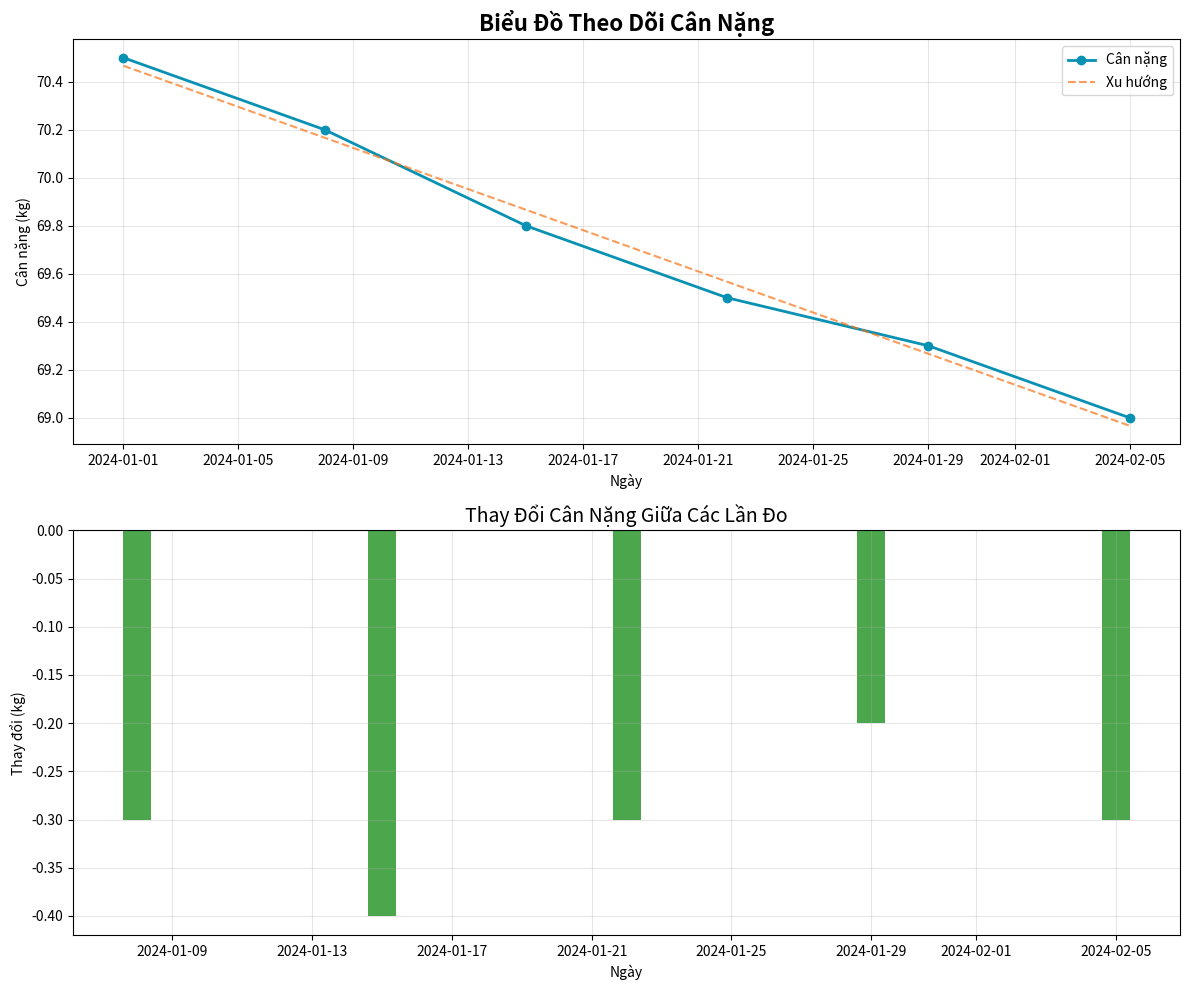

Reproduce this figure in Python.
import json
import matplotlib.pyplot as plt
import numpy as np
from datetime import datetime, timedelta
import statistics

def load_weight_data():
    """Load weight data from localStorage simulation"""
    # In a real scenario, this would read from localStorage
    # For demo purposes, we'll create sample data
    sample_data = [
        {"id": "1", "date": "2024-01-01", "weight": 70.5, "note": "Bắt đầu theo dõi"},
        {"id": "2", "date": "2024-01-08", "weight": 70.2, "note": "Tuần đầu"},
        {"id": "3", "date": "2024-01-15", "weight": 69.8, "note": "Giảm nhẹ"},
        {"id": "4", "date": "2024-01-22", "weight": 69.5, "note": "Tiếp tục giảm"},
        {"id": "5", "date": "2024-01-29", "weight": 69.3, "note": "Ổn định"},
        {"id": "6", "date": "2024-02-05", "weight": 69.0, "note": "Mục tiêu đạt được"},
    ]
    return sample_data

def analyze_weight_trend(weight_data):
    """Analyze weight trend and calculate statistics"""
    if len(weight_data) < 2:
        return {"error": "Cần ít nhất 2 điểm dữ liệu để phân tích"}
    
    weights = [entry["weight"] for entry in weight_data]
    dates = [datetime.strptime(entry["date"], "%Y-%m-%d") for entry in weight_data]
    
    # Calculate basic statistics
    current_weight = weights[-1]
    starting_weight = weights[0]
    total_change = current_weight - starting_weight
    
    # Calculate weekly average change
    total_days = (dates[-1] - dates[0]).days
    weekly_change = (total_change / total_days) * 7 if total_days > 0 else 0
    
    # Calculate trend (linear regression)
    x = np.array([(date - dates[0]).days for date in dates])
    y = np.array(weights)
    
    if len(x) > 1:
        slope, intercept = np.polyfit(x, y, 1)
        trend_direction = "giảm" if slope < 0 else "tăng" if slope > 0 else "ổn định"
    else:
        slope = 0
        trend_direction = "không đủ dữ liệu"
    
    # Calculate volatility (standard deviation)
    weight_changes = [weights[i] - weights[i-1] for i in range(1, len(weights))]
    volatility = statistics.stdev(weight_changes) if len(weight_changes) > 1 else 0
    
    analysis = {
        "current_weight": current_weight,
        "starting_weight": starting_weight,
        "total_change": round(total_change, 2),
        "weekly_change": round(weekly_change, 3),
        "trend_direction": trend_direction,
        "trend_slope": round(slope, 4),
        "volatility": round(volatility, 2),
        "total_days": total_days,
        "data_points": len(weight_data)
    }
    
    return analysis

def create_weight_chart(weight_data):
    """Create advanced weight tracking chart"""
    if len(weight_data) < 2:
        print("Cần ít nhất 2 điểm dữ liệu để vẽ biểu đồ")
        return
    
    weights = [entry["weight"] for entry in weight_data]
    dates = [datetime.strptime(entry["date"], "%Y-%m-%d") for entry in weight_data]
    
    # Create figure with subplots
    fig, (ax1, ax2) = plt.subplots(2, 1, figsize=(12, 10))
    
    # Main weight chart
    ax1.plot(dates, weights, 'o-', linewidth=2, markersize=6, color='#0891b2', label='Cân nặng')
    
    # Add trend line
    x_numeric = [(date - dates[0]).days for date in dates]
    if len(x_numeric) > 1:
        slope, intercept = np.polyfit(x_numeric, weights, 1)
        trend_line = [slope * x + intercept for x in x_numeric]
        ax1.plot(dates, trend_line, '--', color='#f97316', alpha=0.7, label='Xu hướng')
    
    ax1.set_title('Biểu Đồ Theo Dõi Cân Nặng', fontsize=16, fontweight='bold')
    ax1.set_xlabel('Ngày')
    ax1.set_ylabel('Cân nặng (kg)')
    ax1.grid(True, alpha=0.3)
    ax1.legend()
    
    # Weight change chart
    if len(weights) > 1:
        weight_changes = [weights[i] - weights[i-1] for i in range(1, len(weights))]
        change_dates = dates[1:]
        
        colors = ['green' if change <= 0 else 'red' for change in weight_changes]
        ax2.bar(change_dates, weight_changes, color=colors, alpha=0.7)
        ax2.axhline(y=0, color='black', linestyle='-', alpha=0.3)
        ax2.set_title('Thay Đổi Cân Nặng Giữa Các Lần Đo', fontsize=14)
        ax2.set_xlabel('Ngày')
        ax2.set_ylabel('Thay đổi (kg)')
        ax2.grid(True, alpha=0.3)
    
    plt.tight_layout()
    plt.show()
    
    return fig

def generate_weight_report(weight_data):
    """Generate comprehensive weight analysis report"""
    analysis = analyze_weight_trend(weight_data)
    
    if "error" in analysis:
        return analysis["error"]
    
    report = f"""
=== BÁO CÁO PHÂN TÍCH CÂN NẶNG ===

📊 THỐNG KÊ TỔNG QUAN:
• Cân nặng hiện tại: {analysis['current_weight']} kg
• Cân nặng ban đầu: {analysis['starting_weight']} kg
• Thay đổi tổng cộng: {analysis['total_change']:+.2f} kg
• Thời gian theo dõi: {analysis['total_days']} ngày
• Số lần đo: {analysis['data_points']} lần

📈 XU HƯỚNG:
• Hướng thay đổi: {analysis['trend_direction']}
• Tốc độ thay đổi: {analysis['weekly_change']:+.3f} kg/tuần
• Độ biến động: {analysis['volatility']:.2f} kg

💡 NHẬN XÉT:
"""
    
    # Add insights based on analysis
    if analysis['total_change'] < -2:
        report += "• Bạn đã giảm cân đáng kể. Hãy duy trì chế độ hiện tại!\n"
    elif analysis['total_change'] > 2:
        report += "• Cân nặng tăng nhiều. Cân nhắc điều chỉnh chế độ ăn và tập luyện.\n"
    else:
        report += "• Cân nặng khá ổn định. Tiếp tục duy trì thói quen tốt!\n"
    
    if analysis['volatility'] > 1:
        report += "• Cân nặng biến động nhiều. Hãy đo cân đều đặn vào cùng thời điểm.\n"
    else:
        report += "• Cân nặng ổn định, dữ liệu đáng tin cậy.\n"
    
    if abs(analysis['weekly_change']) > 0.5:
        report += "• Tốc độ thay đổi nhanh. Hãy đảm bảo thay đổi một cách an toàn.\n"
    
    return report

# Main execution
if __name__ == "__main__":
    print("🏃‍♂️ PHÂN TÍCH DỮ LIỆU CÂN NẶNG")
    print("=" * 50)
    
    # Load and analyze data
    weight_data = load_weight_data()
    print(f"Đã tải {len(weight_data)} điểm dữ liệu cân nặng")
    
    # Generate analysis
    analysis = analyze_weight_trend(weight_data)
    print("\n📊 KẾT QUẢ PHÂN TÍCH:")
    for key, value in analysis.items():
        print(f"• {key}: {value}")
    
    # Generate report
    report = generate_weight_report(weight_data)
    print(report)
    
    # Create visualization
    print("\n📈 Đang tạo biểu đồ...")
    create_weight_chart(weight_data)
    
    print("\n✅ Hoàn thành phân tích dữ liệu cân nặng!")
